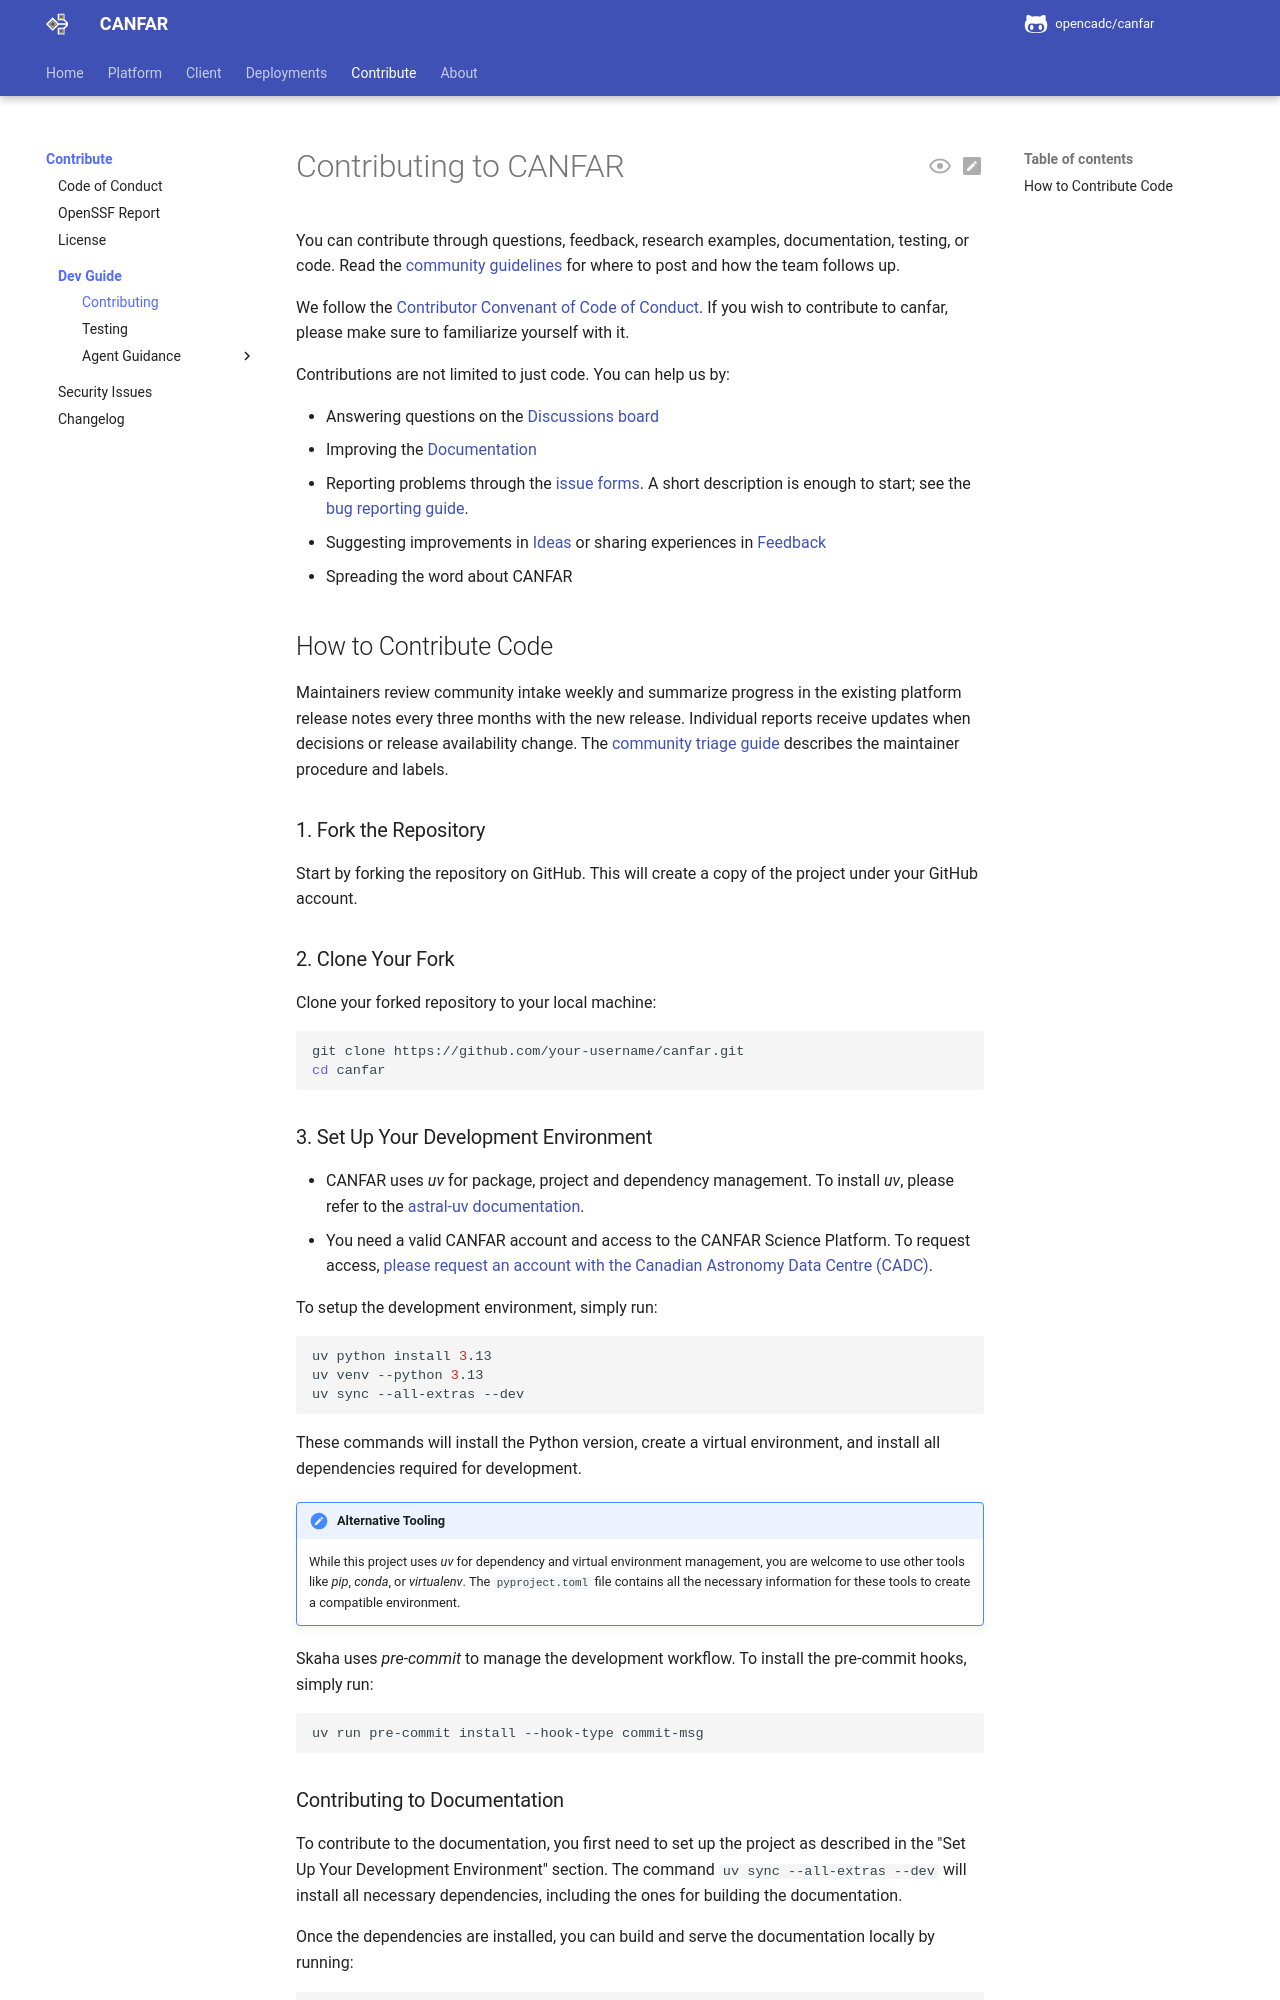

repository: opencadc/canfar · page: edge/contributing/index.html · generator: mkdocs

# Contributing to CANFAR

You can contribute through questions, feedback, research examples, documentation,
testing, or code. Read the [community guidelines](https://www.opencadc.org/canfar/edge/platform/community/guidelines/)
for where to post and how the team follows up.

We follow the [Contributor Convenant of Code of Conduct](https://github.com/opencadc/canfar/blob/main/CODE_OF_CONDUCT.md). If you wish to contribute to canfar, please make sure to familiarize yourself with it.

Contributions are not limited to just code. You can help us by:

- Answering questions on the [Discussions board](https://github.com/opencadc/canfar/discussions)
- Improving the [Documentation](https://github.com/opencadc/canfar/tree/main/docs)
- Reporting problems through the [issue forms](https://github.com/opencadc/canfar/issues/new/choose). A short description is enough to start; see the [bug reporting guide](https://www.opencadc.org/canfar/edge/client/bug-reports/).
- Suggesting improvements in [Ideas](https://github.com/opencadc/canfar/discussions/categories/ideas) or sharing experiences in [Feedback](https://github.com/opencadc/canfar/discussions/categories/feedback)
- Spreading the word about CANFAR

## How to Contribute Code

Maintainers review community intake weekly and summarize progress in the
existing platform release notes every three months with the new release.
Individual reports receive updates when decisions or release availability
change. The [community triage guide](https://www.opencadc.org/canfar/edge/agents/community/) describes the
maintainer procedure and labels.

### 1. Fork the Repository

Start by forking the repository on GitHub. This will create a copy of the project under your GitHub account.

### 2. Clone Your Fork

Clone your forked repository to your local machine:

```bash
git clone https://github.com/your-username/canfar.git
cd canfar
```
